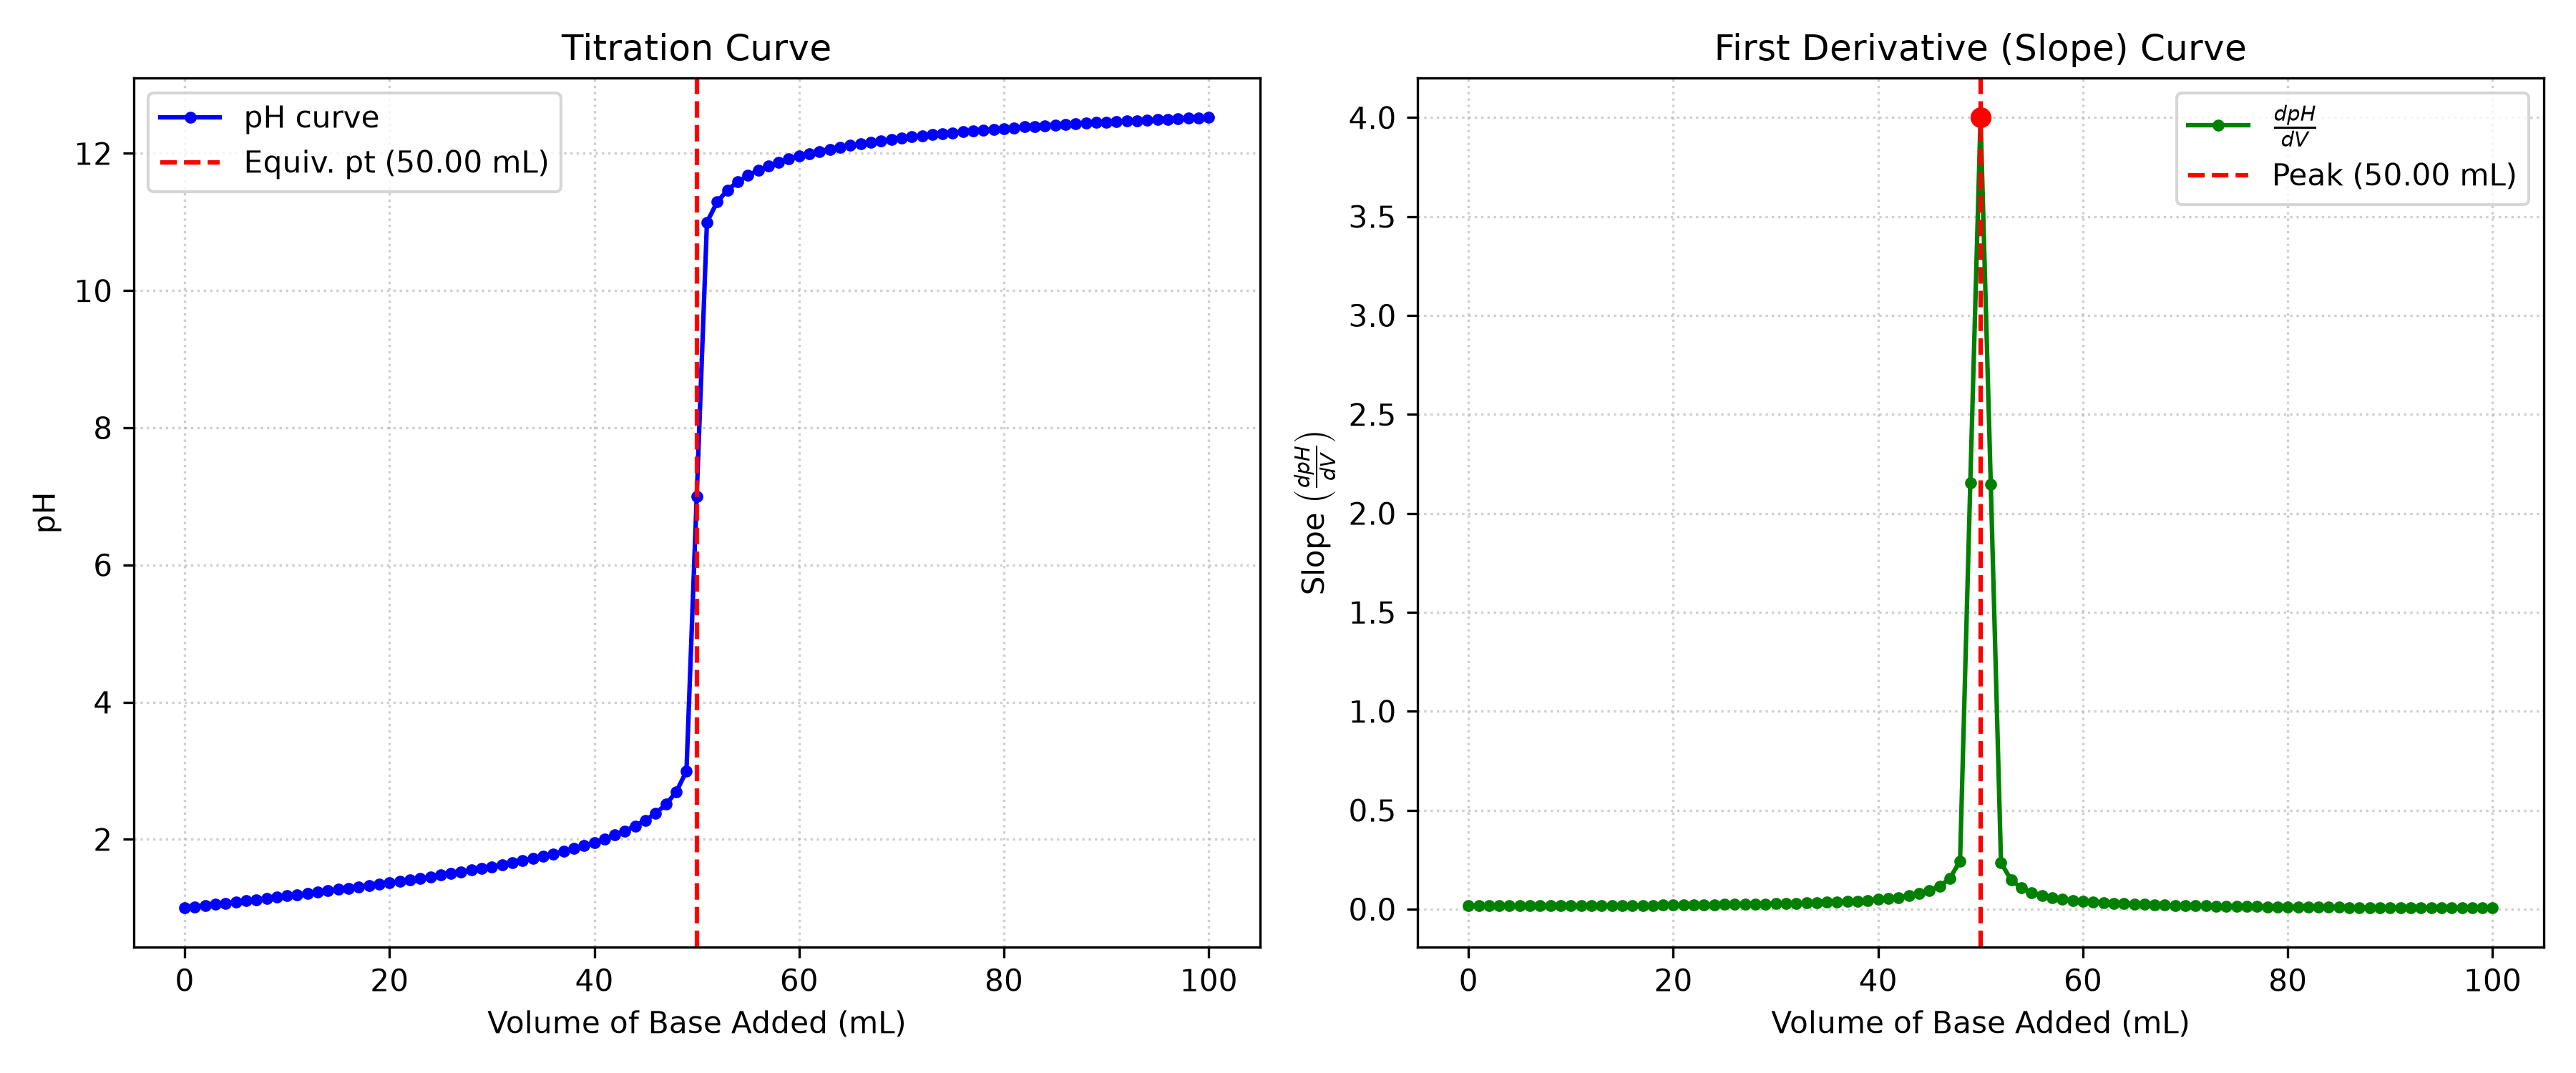

Recreate this plot in Python.
"""
PW2 Lab B Part 5 (bonus) -- find a titration's equivalence point.

titration.csv holds a titration curve: pH versus the volume of base added.
The equivalence point is the volume where the pH changes fastest (the steep
jump). Numerically, that is where the SLOPE of the pH curve is largest.
Run:  python titration.py
"""
from pathlib import Path

import numpy as np
import matplotlib.pyplot as plt

HERE = Path(__file__).resolve().parent

# TODO 1: read titration.csv (columns volume_base, pH) into arrays V, pH.
data = np.genfromtxt(HERE / "titration.csv", delimiter=",", names=True)
V = data["volume_base"]
pH = data["pH"]

# TODO 2: compute the slope of the pH curve with np.gradient(pH, V), and find
#         the volume where that slope is largest (np.argmax). That is the
#         equivalence point. Print it.
slope = np.gradient(pH, V)
max_idx = np.argmax(slope)
v_eq = V[max_idx]
max_slope = slope[max_idx]

print(f"Equivalence point volume: {v_eq:.2f} mL (max slope = {max_slope:.4f} pH/mL)")

# TODO 3: make two plots side by side: (left) pH vs volume with a line at the
#         equivalence point; (right) the slope vs volume, showing it peaks
#         at the equivalence point. Save as titration.png.
fig, (ax1, ax2) = plt.subplots(1, 2, figsize=(12, 5))

# Left plot: Titration curve
ax1.plot(V, pH, "b.-", label="pH curve", linewidth=1.5)
ax1.axvline(v_eq, color="red", linestyle="--", label=f"Equiv. pt ({v_eq:.2f} mL)")
ax1.set_xlabel("Volume of Base Added (mL)")
ax1.set_ylabel("pH")
ax1.set_title("Titration Curve")
ax1.grid(True, linestyle=":", alpha=0.6)
ax1.legend()

# Right plot: Slope (first derivative)
ax2.plot(V, slope, "g.-", label=r"$\frac{dpH}{dV}$", linewidth=1.5)
ax2.axvline(v_eq, color="red", linestyle="--", label=f"Peak ({v_eq:.2f} mL)")
ax2.plot(v_eq, max_slope, "ro")
ax2.set_xlabel("Volume of Base Added (mL)")
ax2.set_ylabel(r"Slope $\left(\frac{dpH}{dV}\right)$")
ax2.set_title("First Derivative (Slope) Curve")
ax2.grid(True, linestyle=":", alpha=0.6)
ax2.legend()

plt.tight_layout()
plt.savefig(HERE / "titration.png", dpi=300)
plt.close()
